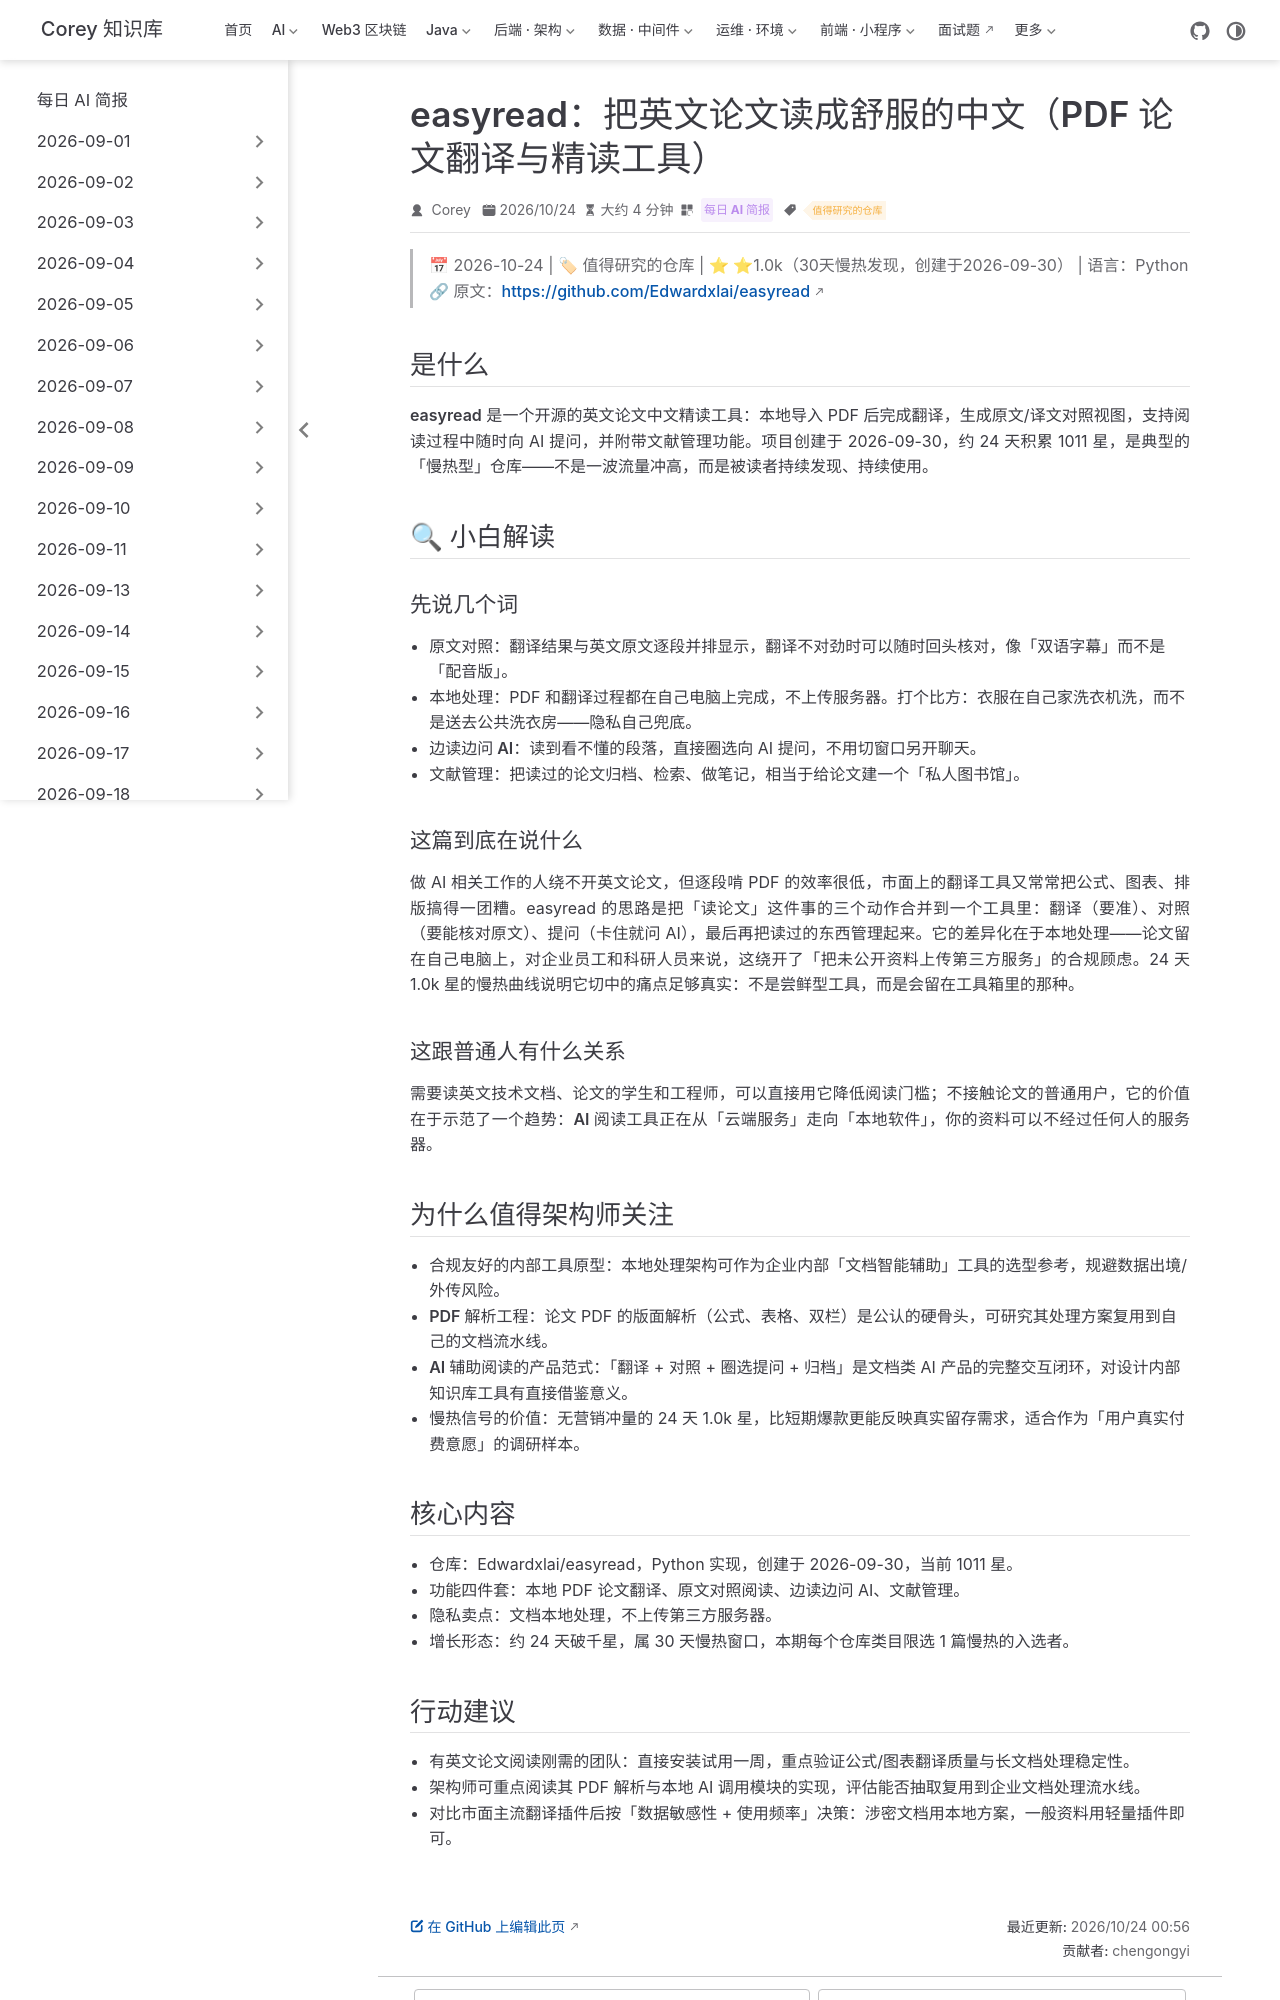

repository: code-corey/code-corey.github.io · page: News/2026-10-24/04-easyread-paper-translation.html · generator: jekyll

---
title: "easyread：把英文论文读成舒服的中文（PDF 论文翻译与精读工具）"
shortTitle: "easyread 论文翻译"
sidebarGroup: "2026-10-24"
order: 4
date: 2026-10-24
category:
  - "每日 AI 简报"
tag:
  - "值得研究的仓库"
description: "本地 PDF 论文翻译工具：原文对照、边读边问 AI、文献管理三合一，创建约 24 天积累 1.0k 星，本期仓库类目慢热发现。"
---

# easyread：把英文论文读成舒服的中文（PDF 论文翻译与精读工具）

> 📅 2026-10-24 | 🏷 值得研究的仓库 | ⭐ ⭐1.0k（30天慢热发现，创建于2026-09-30） | 语言：Python
> 🔗 原文：https://github.com/Edwardxlai/easyread

## 是什么

**easyread** 是一个开源的英文论文中文精读工具：本地导入 PDF 后完成翻译，生成原文/译文对照视图，支持阅读过程中随时向 AI 提问，并附带文献管理功能。项目创建于 2026-09-30，约 24 天积累 1011 星，是典型的「慢热型」仓库——不是一波流量冲高，而是被读者持续发现、持续使用。

## 🔍 小白解读

### 先说几个词

- **原文对照**：翻译结果与英文原文逐段并排显示，翻译不对劲时可以随时回头核对，像「双语字幕」而不是「配音版」。
- **本地处理**：PDF 和翻译过程都在自己电脑上完成，不上传服务器。打个比方：衣服在自己家洗衣机洗，而不是送去公共洗衣房——隐私自己兜底。
- **边读边问 AI**：读到看不懂的段落，直接圈选向 AI 提问，不用切窗口另开聊天。
- **文献管理**：把读过的论文归档、检索、做笔记，相当于给论文建一个「私人图书馆」。

### 这篇到底在说什么

做 AI 相关工作的人绕不开英文论文，但逐段啃 PDF 的效率很低，市面上的翻译工具又常常把公式、图表、排版搞得一团糟。easyread 的思路是把「读论文」这件事的三个动作合并到一个工具里：翻译（要准）、对照（要能核对原文）、提问（卡住就问 AI），最后再把读过的东西管理起来。它的差异化在于**本地处理**——论文留在自己电脑上，对企业员工和科研人员来说，这绕开了「把未公开资料上传第三方服务」的合规顾虑。24 天 1.0k 星的慢热曲线说明它切中的痛点足够真实：不是尝鲜型工具，而是会留在工具箱里的那种。

### 这跟普通人有什么关系

需要读英文技术文档、论文的学生和工程师，可以直接用它降低阅读门槛；不接触论文的普通用户，它的价值在于示范了一个趋势：**AI 阅读工具正在从「云端服务」走向「本地软件」**，你的资料可以不经过任何人的服务器。

## 为什么值得架构师关注

- **合规友好的内部工具原型**：本地处理架构可作为企业内部「文档智能辅助」工具的选型参考，规避数据出境/外传风险。
- **PDF 解析工程**：论文 PDF 的版面解析（公式、表格、双栏）是公认的硬骨头，可研究其处理方案复用到自己的文档流水线。
- **AI 辅助阅读的产品范式**：「翻译 + 对照 + 圈选提问 + 归档」是文档类 AI 产品的完整交互闭环，对设计内部知识库工具有直接借鉴意义。
- **慢热信号的价值**：无营销冲量的 24 天 1.0k 星，比短期爆款更能反映真实留存需求，适合作为「用户真实付费意愿」的调研样本。

## 核心内容

- 仓库：Edwardxlai/easyread，Python 实现，创建于 2026-09-30，当前 1011 星。
- 功能四件套：本地 PDF 论文翻译、原文对照阅读、边读边问 AI、文献管理。
- 隐私卖点：文档本地处理，不上传第三方服务器。
- 增长形态：约 24 天破千星，属 30 天慢热窗口，本期每个仓库类目限选 1 篇慢热的入选者。
